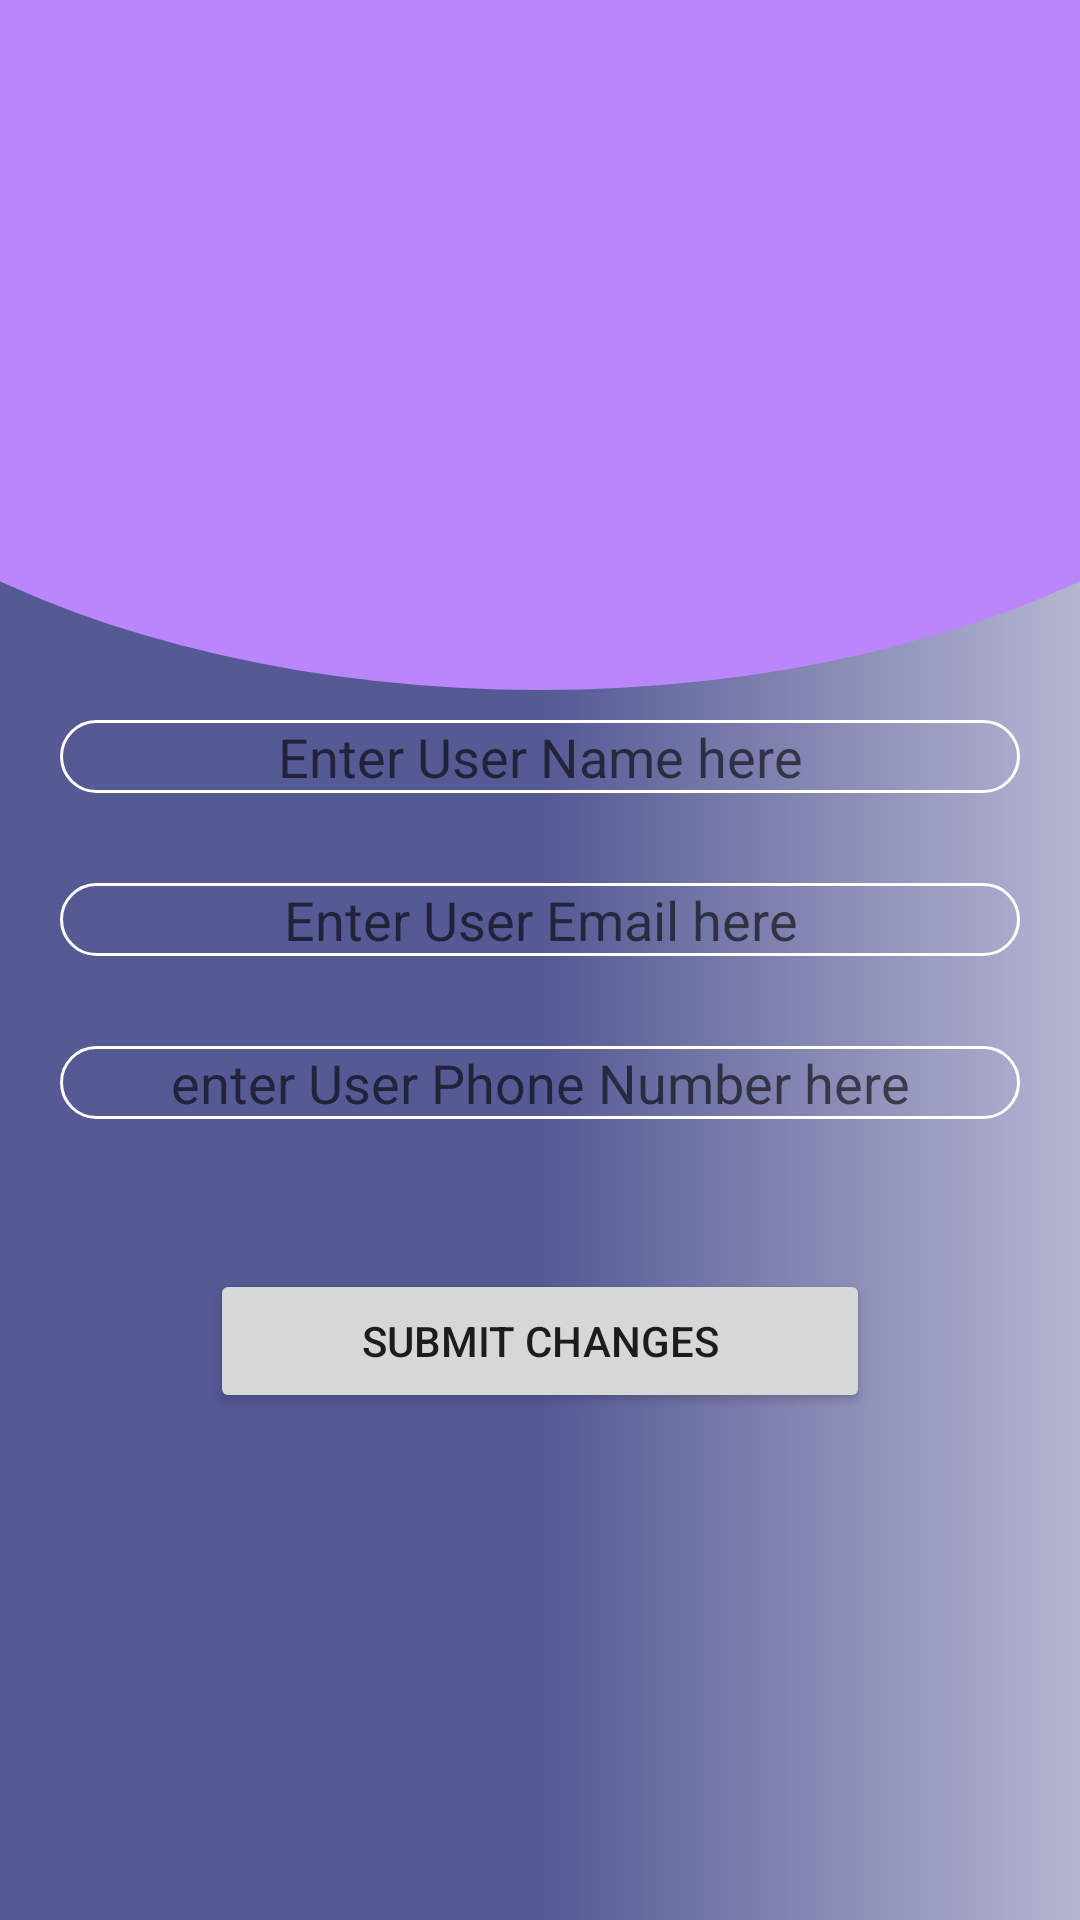

Produce the Android XML layout that renders to this screen, including the resource entries it uses.
<!-- AndroidManifest.xml: application theme SplashTheme -->
<!-- res/layout/fragment_edit_profile.xml -->
<?xml version="1.0" encoding="utf-8"?>
<androidx.constraintlayout.widget.ConstraintLayout
    xmlns:android="http://schemas.android.com/apk/res/android"
    xmlns:app="http://schemas.android.com/apk/res-auto"
    xmlns:tools="http://schemas.android.com/tools"
    android:layout_width="match_parent"
    android:layout_height="match_parent"
    android:background="@drawable/gradient_profile"
    tools:context=".ui.profile.ProfileFragment">

    <com.google.android.material.imageview.ShapeableImageView
        android:id="@+id/image_profile"
        android:layout_width="200dp"
        android:layout_height="180dp"
        android:layout_marginTop="30dp"
        android:layout_marginBottom="10dp"
        app:shapeAppearanceOverlay="@style/roundedImageViewRounded"
        app:srcCompat="@drawable/image_upload"
        app:layout_constraintTop_toTopOf="parent"
        app:layout_constraintStart_toStartOf="parent"
        app:layout_constraintEnd_toEndOf="parent" />

    <View
        android:id="@+id/view_profile_image"
        android:layout_width="match_parent"
        android:layout_height="0dp"
        android:layout_marginBottom="10dp"
        android:background="@drawable/curve_background"
        app:layout_constraintTop_toTopOf="parent"
        app:layout_constraintBottom_toTopOf="@+id/text_profile_name"/>

    <androidx.appcompat.widget.AppCompatEditText
        android:id="@+id/text_profile_name"
        android:layout_width="0dp"
        android:layout_height="wrap_content"
        android:background="@drawable/entry_border"
        android:layout_marginStart="20dp"
        android:layout_marginEnd="20dp"
        android:layout_marginTop="30dp"
        android:hint="Enter User Name here"
        android:textAlignment="center"
        app:layout_constraintTop_toBottomOf="@id/image_profile"
        app:layout_constraintStart_toStartOf="parent"
        app:layout_constraintEnd_toEndOf="parent" />

    <androidx.appcompat.widget.AppCompatEditText
        android:id="@+id/text_profile_email"
        android:layout_width="0dp"
        android:layout_height="wrap_content"
        android:layout_marginTop="30dp"
        android:background="@drawable/entry_border"
        android:hint="Enter User Email here"
        android:textAlignment="center"
        app:layout_constraintTop_toBottomOf="@id/text_profile_name"
        app:layout_constraintStart_toStartOf="@id/text_profile_name"
        app:layout_constraintEnd_toEndOf="@id/text_profile_name" />

    <androidx.appcompat.widget.AppCompatEditText
        android:id="@+id/text_profile_phone"
        android:layout_width="0dp"
        android:layout_height="wrap_content"
        android:layout_marginTop="30dp"
        android:background="@drawable/entry_border"
        android:hint="enter User Phone Number here"
        android:textAlignment="center"
        app:layout_constraintTop_toBottomOf="@id/text_profile_email"
        app:layout_constraintStart_toStartOf="@id/text_profile_name"
        app:layout_constraintEnd_toEndOf="@id/text_profile_name" />

    <androidx.appcompat.widget.AppCompatButton
        android:id="@+id/button_save_profile"
        android:layout_width="0dp"
        android:layout_height="wrap_content"
        android:layout_margin="50dp"
        android:text="Submit Changes"
        app:layout_constraintStart_toStartOf="@id/text_profile_name"
        app:layout_constraintEnd_toEndOf="@id/text_profile_name"
        app:layout_constraintTop_toBottomOf="@id/text_profile_phone" />

</androidx.constraintlayout.widget.ConstraintLayout>
<!-- resources referenced by this layout -->
<resources>
  <!-- drawable curve_background (drawable) -->
  <?xml version="1.0" encoding="utf-8"?>
  <layer-list xmlns:android="http://schemas.android.com/apk/res/android">
      <item>
          <shape android:shape="rectangle"/>
      </item>
      <item
          android:bottom="0dp"
          android:left="-100dp"
          android:right="-100dp"
          android:top="-80dp">
          <shape android:shape="oval">
              <solid android:color="@color/purple_200" />
          </shape>
      </item>
  </layer-list>
  <!-- drawable entry_border (drawable) -->
  <?xml version="1.0" encoding="utf-8"?>
  <shape
      xmlns:android="http://schemas.android.com/apk/res/android"
      android:shape="rectangle">
      <solid
          android:color="@android:color/transparent"/>
  
      <corners
          android:bottomRightRadius="12dp"
          android:bottomLeftRadius="12dp"
          android:topLeftRadius="12dp"
          android:topRightRadius="12dp"/>
      <stroke
          android:color="#ffffff"
          android:width="1dp"/>
  </shape>
  <!-- drawable gradient_profile (drawable) -->
  <?xml version="1.0" encoding="utf-8"?>
  <shape xmlns:android="http://schemas.android.com/apk/res/android">
      <gradient
          android:type="linear"
          android:angle="0"
          android:centerColor="#555994"
          android:endColor="#b5b6d2"
          android:startColor="#555994" />
  </shape>
  <!-- drawable image_upload: webp bitmap (drawable, 3812 bytes) -->
  <style name="SplashTheme" parent="Theme.MaterialComponents.Light.NoActionBar">
          <item name="android:windowBackground">@drawable/splash_background</item>
      </style>
  <color name="purple_200">#FFBB86FC</color>
  <!-- drawable splash_background (drawable) -->
  <?xml version="1.0" encoding="utf-8"?>
  <layer-list
      xmlns:android="http://schemas.android.com/apk/res/android">
      <item
          android:drawable="@drawable/bg_gradient"/>
  </layer-list>
  <!-- drawable bg_gradient (drawable) -->
  <?xml version="1.0" encoding="utf-8"?>
  <shape
      xmlns:android="http://schemas.android.com/apk/res/android"
      android:shape="rectangle" >
      <gradient
          android:type="linear"
          android:angle="135"
          android:startColor="#ff1b49"
          android:endColor="#e67d20" />
  </shape>
</resources>
